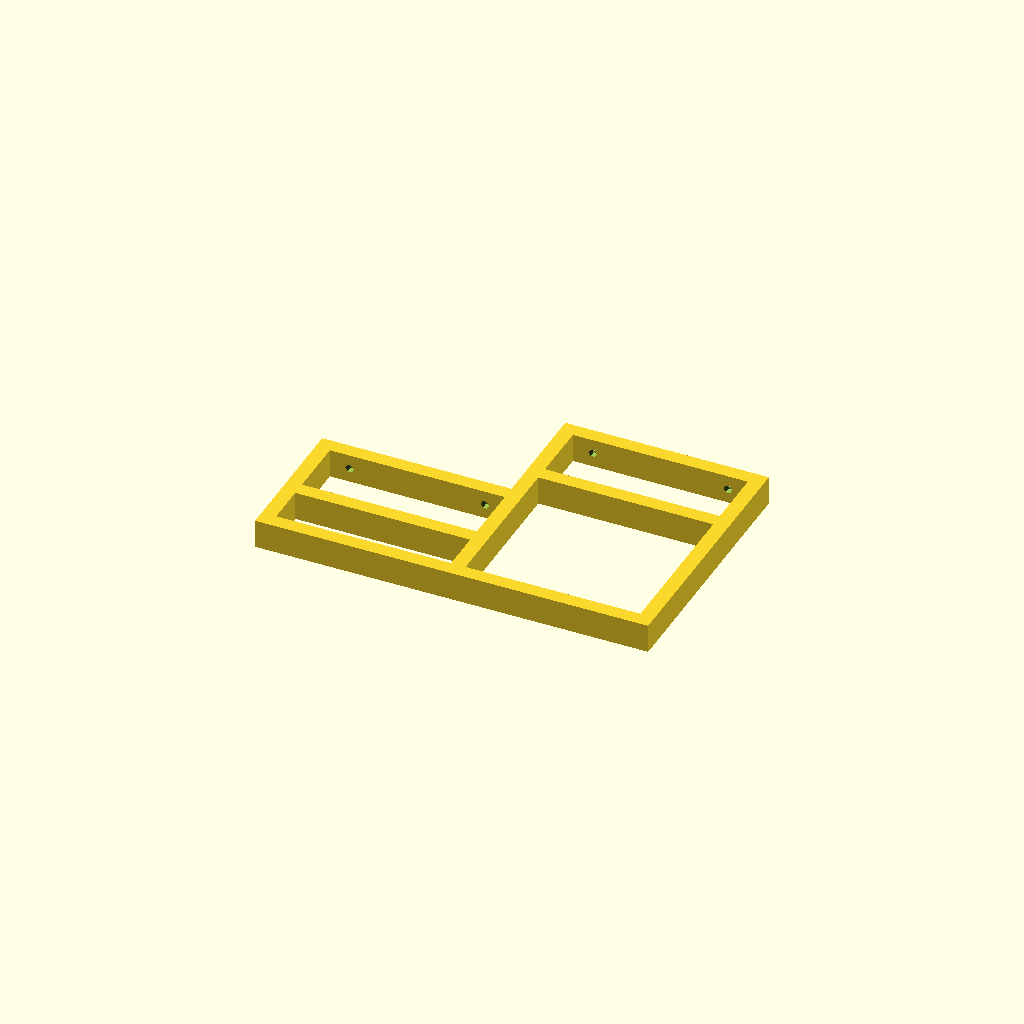
Cell 1: rendered with the file's own defaults.
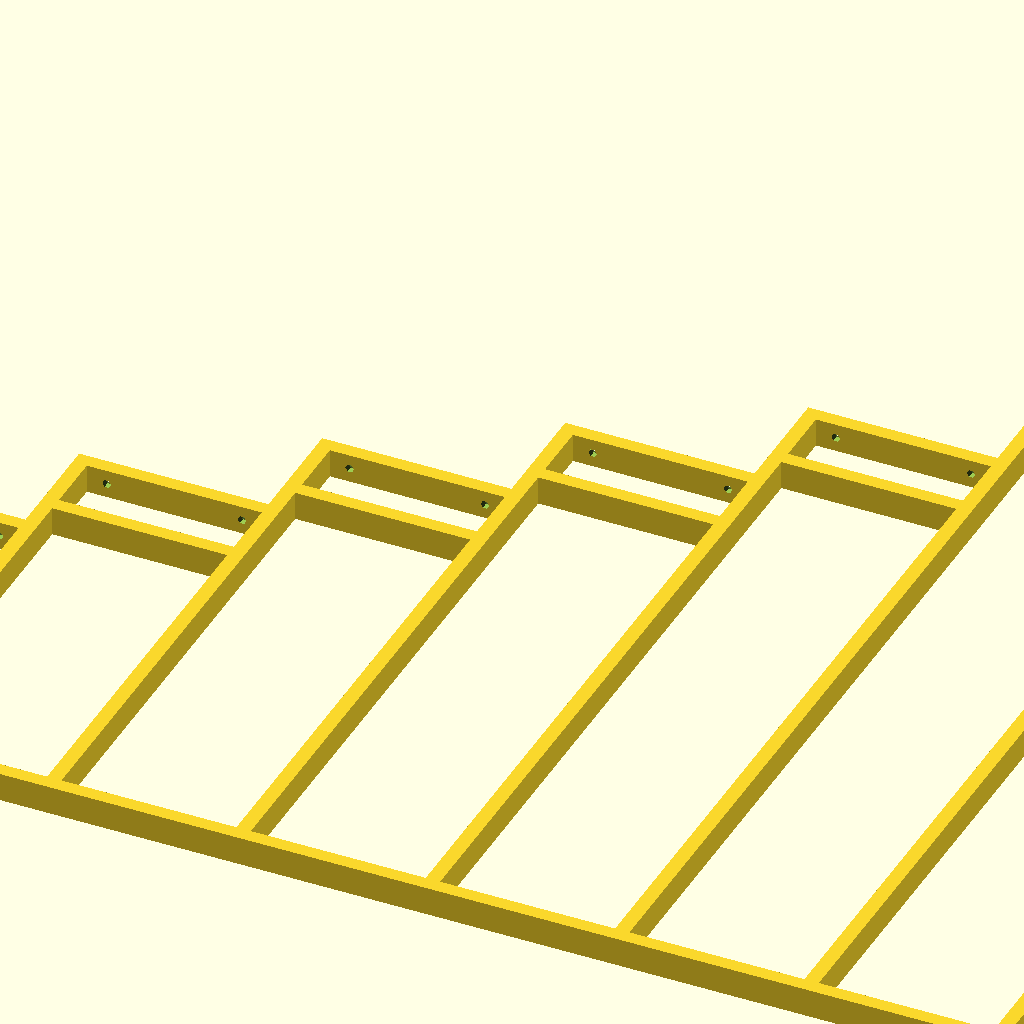
Cell 2: shelf_count = 10 (everything else at default).
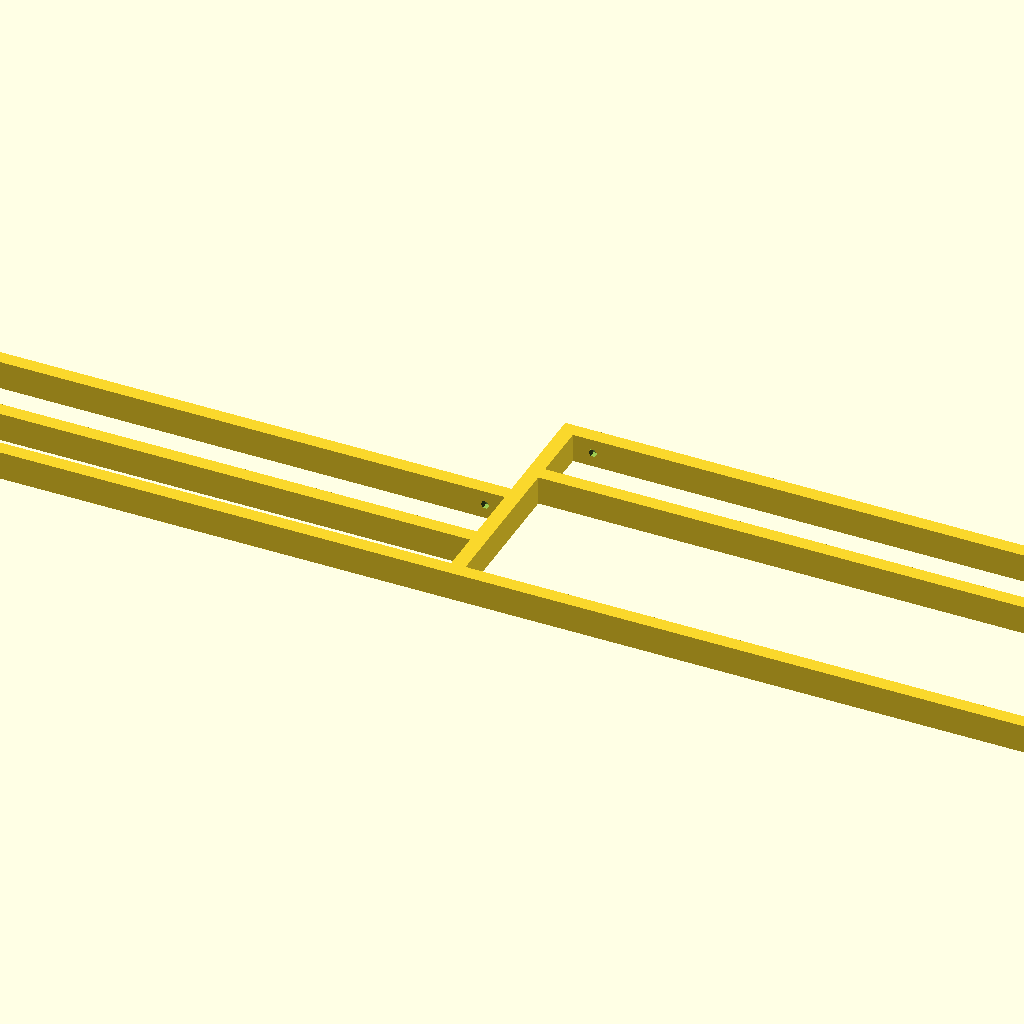
Cell 3 — shelf_depth set to 12, the other parameters unchanged.
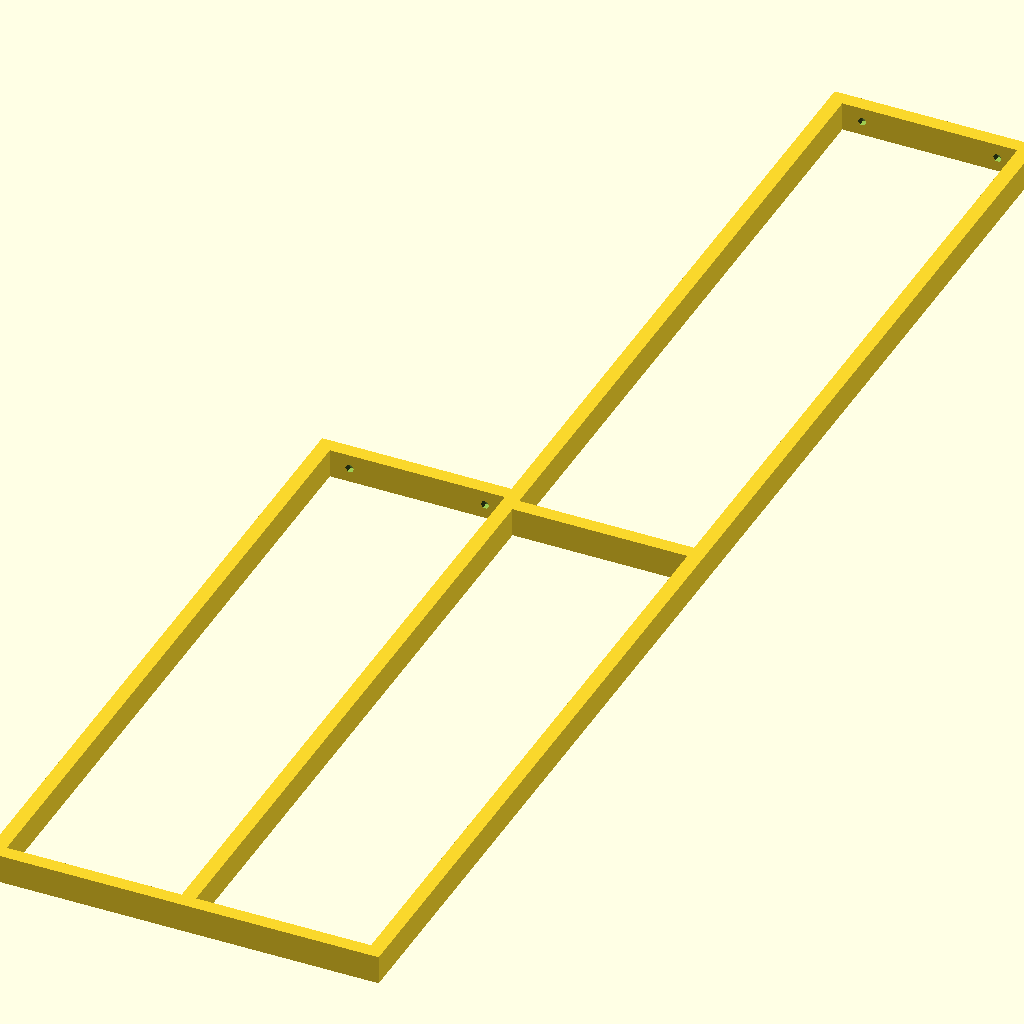
Cell 4: shelf_height = 12 (everything else at default).
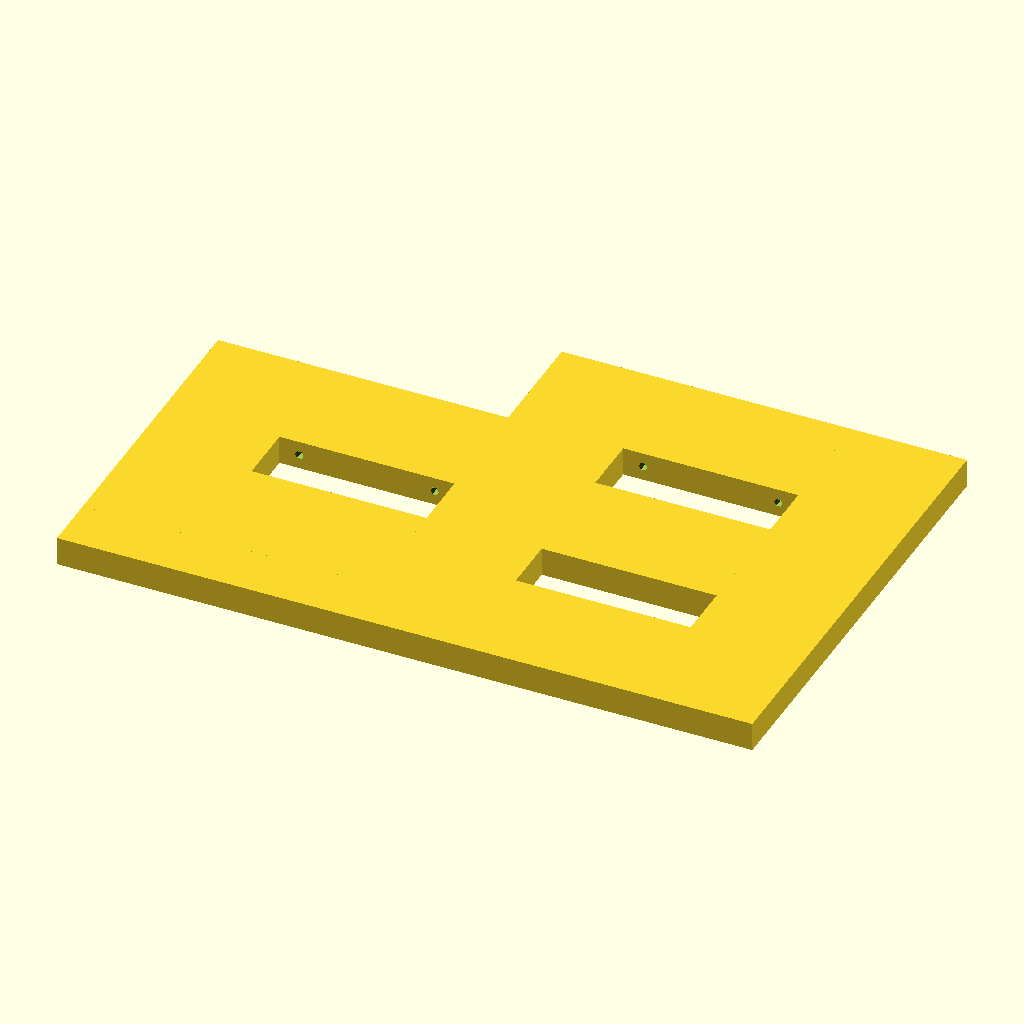
Cell 5: the same model with bracket_thickness = 2.
All cells are drawn from one camera (rotation 55°, 0°, 25°, orthographic, colour scheme Cornfield), so only the parameter changes between them.
OpenSCAD source file inputs/thingiverse/files/thing-2965943/files/SpiceRack.scad:
// preview[view:south, tilt:top]

/* [Shelves] */

shelf_count = 2;            // [1:1:10]
shelf_depth = 3;            // [0:0.25:12]
shelf_height = 1;           // [0:0.25:12]
shelf_length = 12;          // [0:1:120]
generate_shelf = "no";      // [yes,no]

/* [Bracket] */

bracket_thickness = .25;    // [0.25:0.25:2]
bracket_width = .5;         // [0.25:0.25:6]
step_height = 2;            // [0:0.25:12]
screw_holes = 2;            // [0:1:16]
generate_bracket = "yes";   // [yes,no]

{
    mmPadding = 1;
    mmPerInch = 25.4;
    mmShelfDepth = shelf_depth*mmPerInch;
    mmShelfDepthCut = mmShelfDepth+mmPadding;
    mmShelfHeight = shelf_height*mmPerInch;
    mmShelfHeightCut = mmShelfHeight+mmPadding;
    mmShelfLength = shelf_length*mmPerInch;
    mmStepHeight = max(mmShelfHeightCut, step_height*mmPerInch);
    mmBracketThick = bracket_thickness*mmPerInch;
    mmBracketWidth = bracket_width*mmPerInch;
    mmScrewShaft = 3.75;
    mmScrewHead = 8.5;
    mmScrewHeight = 3.5;
    mmScrewPadding = mmPadding*4+mmScrewHead/2;
    mmScrewRange = mmShelfDepth-mmScrewPadding*2;
    
    {
        bracketHeight = mmBracketThick*2+mmStepHeight*shelf_count;
        bracketBottom = -bracketHeight/2;

        // bracket
        if (generate_bracket == "yes") {
            union() {
                sectionWidth = mmShelfDepthCut+mmBracketThick;
                bracketWidth = sectionWidth*shelf_count+mmBracketThick;
                bracketLeft = -bracketWidth/2;
                
                for (section = [0:shelf_count-1]) {
                    sectionLeft = bracketLeft+section*sectionWidth;
                    sectionStep = (section+1)*mmStepHeight;
                    sectionHeight = mmBracketThick*2+sectionStep;
                    sectionTop = bracketBottom+sectionHeight;
                    supportTop = sectionTop-mmShelfHeightCut-mmBracketThick;
                    
                    translate([sectionLeft,bracketBottom,0]) {
                        // bottom
                        cube([sectionWidth,mmBracketThick,mmBracketWidth]);
                        // left
                        cube([mmBracketThick,sectionHeight,mmBracketWidth]);
                    }
                    translate([sectionLeft,supportTop-mmBracketThick,0]) {
                        // support
                        cube([sectionWidth,mmBracketThick,mmBracketWidth]);
                    }
                    translate([sectionLeft,sectionTop-mmBracketThick,0]) {
                        difference() {
                            // top
                            cube([sectionWidth,mmBracketThick,mmBracketWidth]);
                            
                            // screws
                            screwLeft = mmBracketThick+mmPadding/2+mmScrewPadding;
                            screwFlush = mmBracketThick-mmScrewHeight/2;
                            screwCenter = mmBracketWidth/2;
                            translate([screwLeft,screwFlush,screwCenter]) {
                                for (screw = [0:screw_holes-1]) {
                                    screwOffset = screw_holes == 1
                                        ? mmScrewRange/2
                                        : mmScrewRange/(screw_holes-1)*screw;
                                    translate([screwOffset,0,0]) {
                                        rotate([270,0,0]) {
                                            cylinder(d1=mmScrewShaft,d2=mmScrewHead,h=mmScrewHeight,center=true);
                                            translate([0,0,-mmBracketThick/2+mmScrewHeight/4]) {
                                                cylinder(d=mmScrewShaft,h=mmBracketThick,center=true);
                                            }
                                        }
                                    }
                                }
                            }
                        }
                    }
                }
                
                translate([-bracketLeft-mmBracketThick,bracketBottom,0]) {
                    // right
                    cube([mmBracketThick,bracketHeight,mmBracketWidth]);
                }
            }
        }            
        
        // shelf
        if (generate_shelf == "yes") {
            shelfOffset = generate_bracket == "yes"
                ? bracketBottom-mmShelfDepth/2-mmBracketThick
                : mmShelfDepth/2;
            translate([0,shelfOffset,mmShelfHeight/2]) {
                difference() {
                    // shape
                    cube([mmShelfLength,mmShelfDepth,mmShelfHeight],center=true);
                    translate([0,0,mmBracketThick/2]) {
                        // hollow
                        cube([mmShelfLength,mmShelfDepth-mmBracketThick*2,mmShelfHeight],center=true);
                    }

                    // screws
                    for(side = [-1,1]) {
                        screwSide = (mmShelfLength/2-mmBracketThick)*side;
                        screwBottom = -mmShelfDepth/2+mmScrewPadding;
                        for(screw = [0:screw_holes-1]) {
                            screwPos = screw_holes==1 ? 0 : screwBottom+mmScrewRange/(screw_holes-1)*screw;
                            translate([screwSide,screwPos,0]) {
                                cylinder(d=mmScrewShaft,h=mmShelfHeight,center=true);
                            }
                        }
                    }
                }
            }
        }
    }
}
Customizer parameters (derived from the source; name, type, default, range or options):
shelf_count: number, default 2, range 1 to 10, step 1
shelf_depth: number, default 3, range 0 to 12, step 0.25
shelf_height: number, default 1, range 0 to 12, step 0.25
shelf_length: number, default 12, range 0 to 120, step 1
generate_shelf: string, default "no", options "yes", "no"
bracket_thickness: number, default 0.25, range 0.25 to 2, step 0.25
bracket_width: number, default 0.5, range 0.25 to 6, step 0.25
step_height: number, default 2, range 0 to 12, step 0.25
screw_holes: number, default 2, range 0 to 16, step 1
generate_bracket: string, default "yes", options "yes", "no"
